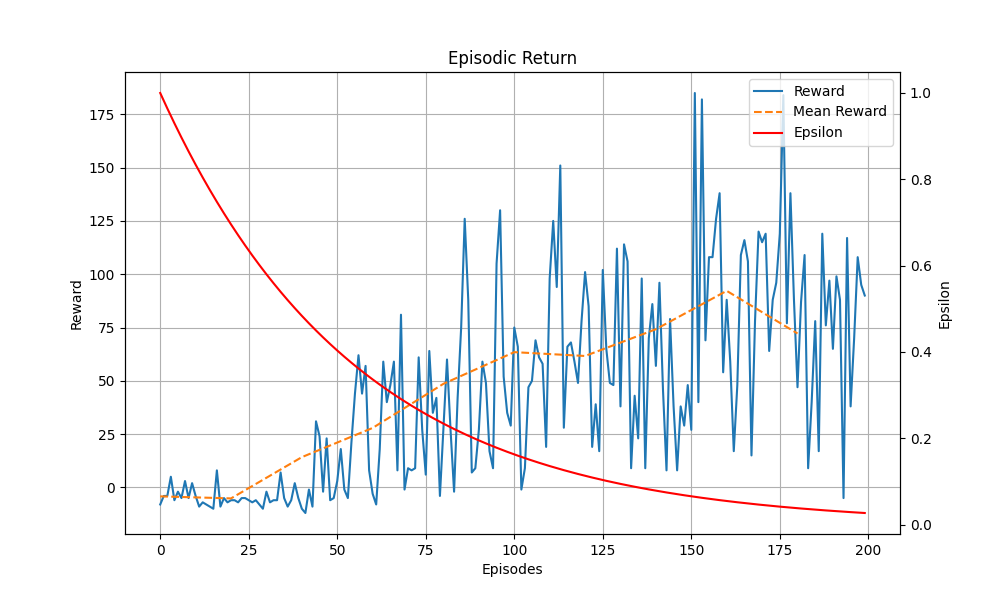

Data behind this chart, as committed beside it:
Episodes, Episodic Return, Scores, Epsilon
1, -8, 0, 1.0
2, -4, 0, 0.982
3, -4, 1, 0.9643
4, 5, 2, 0.947
5, -6, 0, 0.93
6, -2, 0, 0.9132
7, -5, 0, 0.8968
8, 3, 1, 0.8807
9, -5, 0, 0.8648
10, 2, 1, 0.8492
11, -4, 0, 0.834
12, -9, 0, 0.819
13, -7, 0, 0.8042
14, -8, 0, 0.7898
15, -9, 0, 0.7755
16, -10, 0, 0.7616
17, 8, 1, 0.7479
18, -9, 0, 0.7344
19, -5, 0, 0.7212
20, -7, 0, 0.7082
21, -6, 0, 0.6955
22, -6, 0, 0.683
23, -7, 0, 0.6707
24, -5, 0, 0.6586
25, -5, 0, 0.6468
26, -6, 0, 0.6351
27, -7, 0, 0.6237
28, -6, 0, 0.6125
29, -8, 0, 0.6015
30, -10, 0, 0.5907
31, -2, 0, 0.58
32, -7, 0, 0.5696
33, -6, 0, 0.5593
34, -6, 0, 0.5493
35, 7, 1, 0.5394
36, -5, 0, 0.5297
37, -9, 0, 0.5202
38, -6, 0, 0.5108
39, 2, 1, 0.5016
40, -5, 0, 0.4926
41, -10, 0, 0.4837
42, -12, 0, 0.475
43, -1, 0, 0.4665
44, -9, 0, 0.4581
45, 31, 6, 0.4498
46, 24, 4, 0.4417
47, -2, 0, 0.4338
48, 23, 3, 0.426
49, -6, 0, 0.4183
50, -5, 0, 0.4108
51, 3, 1, 0.4034
52, 18, 2, 0.3962
53, -1, 0, 0.389
54, -5, 0, 0.382
55, 21, 3, 0.3752
56, 44, 5, 0.3684
57, 62, 7, 0.3618
58, 44, 5, 0.3553
59, 57, 6, 0.3489
60, 8, 1, 0.3426
... 140 more rows
